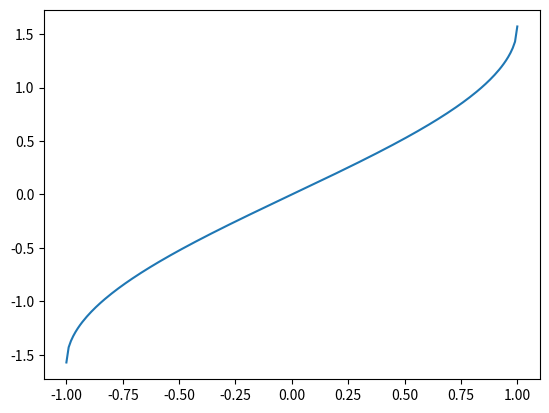

The matplotlib source for this figure:


import numpy as np
import matplotlib.pyplot as plt

x = np.linspace(-1, 1, 200)
y = np.arcsin(x)

plt.plot(x, y)
plt.show()
